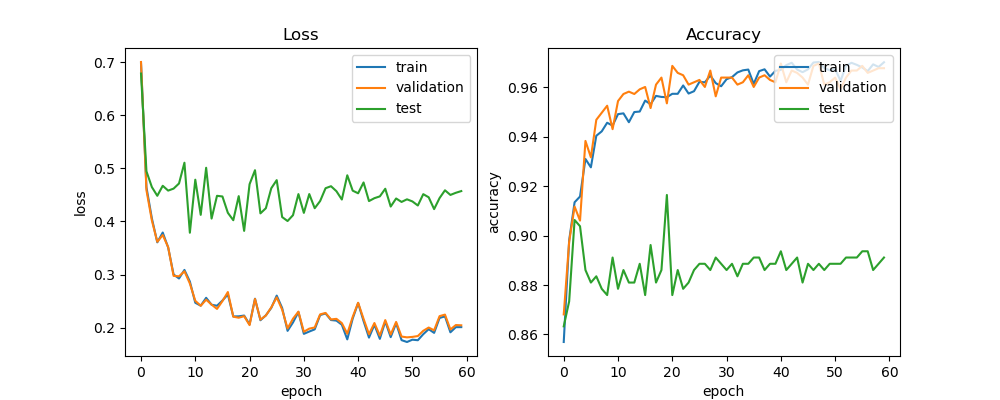

The table this chart was drawn from, first rows:
train_acc, train_loss, val_acc, val_loss, test_acc, test_loss, lr
0.857, 0.6977, 0.8681, 0.7003, 0.8633, 0.6785, 0.0005
0.8981, 0.4645, 0.8975, 0.4589, 0.8734, 0.4944, 0.0005
0.9135, 0.4058, 0.9118, 0.4019, 0.9063, 0.4647, 0.0005
0.9158, 0.3606, 0.9061, 0.3616, 0.9038, 0.4483, 0.0005
0.931, 0.3791, 0.9383, 0.3744, 0.8861, 0.4671, 0.0005
0.9276, 0.351, 0.9317, 0.3517, 0.881, 0.4581, 0.0005
0.9404, 0.3001, 0.9469, 0.2974, 0.8835, 0.4618, 0.0005
0.9422, 0.2925, 0.9497, 0.2966, 0.8785, 0.4715, 0.0005
0.9457, 0.3087, 0.9526, 0.3061, 0.8759, 0.5105, 0.0005
0.9445, 0.2868, 0.9431, 0.2831, 0.8911, 0.3787, 0.0005
0.9492, 0.2468, 0.9545, 0.2505, 0.8785, 0.4786, 0.0005
0.9495, 0.2413, 0.9573, 0.2412, 0.8861, 0.4124, 0.0005
0.9459, 0.2561, 0.9583, 0.2526, 0.881, 0.5011, 0.0005
0.95, 0.2431, 0.9573, 0.2434, 0.881, 0.4053, 0.0005
0.9502, 0.2412, 0.9592, 0.2352, 0.8886, 0.4482, 0.0005
0.9546, 0.251, 0.9602, 0.25, 0.8759, 0.447, 0.0005
0.9532, 0.2625, 0.9516, 0.267, 0.8962, 0.4162, 0.0005
0.9565, 0.221, 0.9611, 0.2206, 0.881, 0.4023, 0.0005
0.9561, 0.2212, 0.9639, 0.2186, 0.8861, 0.4477, 0.0005
0.956, 0.2227, 0.9535, 0.2216, 0.9165, 0.3822, 0.0005
0.9574, 0.2061, 0.9687, 0.2047, 0.8759, 0.4701, 0.0005
0.9574, 0.2545, 0.9658, 0.254, 0.8861, 0.4965, 0.0005
0.9608, 0.2139, 0.9649, 0.215, 0.8785, 0.4152, 0.0005
0.9575, 0.2231, 0.9611, 0.2228, 0.881, 0.4249, 0.0005
0.9584, 0.2371, 0.962, 0.2381, 0.8861, 0.4625, 0.0005
0.9622, 0.2603, 0.963, 0.257, 0.8886, 0.4778, 0.0005
0.962, 0.2371, 0.9602, 0.2339, 0.8886, 0.4082, 0.00025
0.9648, 0.1939, 0.9668, 0.1984, 0.8861, 0.4008, 0.00025
0.9617, 0.2098, 0.9564, 0.2168, 0.8911, 0.4117, 0.00025
0.9604, 0.2293, 0.9639, 0.2301, 0.8886, 0.4515, 0.00025
0.9633, 0.1883, 0.9639, 0.1922, 0.8861, 0.4161, 0.00025
0.9641, 0.1926, 0.9639, 0.1981, 0.8886, 0.4515, 0.00025
0.966, 0.1967, 0.9611, 0.2003, 0.8835, 0.4249, 0.000125
0.9669, 0.2237, 0.962, 0.225, 0.8886, 0.4384, 0.000125
0.9672, 0.2267, 0.9649, 0.2276, 0.8886, 0.4626, 0.000125
0.9614, 0.2143, 0.9602, 0.2154, 0.8911, 0.4663, 0.000125
0.9666, 0.2132, 0.9639, 0.2165, 0.8911, 0.4569, 0.000125
0.9673, 0.2055, 0.9649, 0.2085, 0.8861, 0.4412, 0.000125
0.9643, 0.1779, 0.963, 0.1886, 0.8886, 0.4869, 6.25e-05
0.9667, 0.2171, 0.962, 0.2202, 0.8886, 0.4579, 6.25e-05
0.9671, 0.2463, 0.9696, 0.2468, 0.8937, 0.453, 6.25e-05
0.969, 0.2124, 0.962, 0.2165, 0.8861, 0.4734, 6.25e-05
0.9699, 0.1812, 0.9668, 0.1876, 0.8886, 0.4383, 6.25e-05
0.9672, 0.2054, 0.9658, 0.2086, 0.8911, 0.4438, 6.25e-05
0.9661, 0.1788, 0.9639, 0.185, 0.881, 0.4472, 6.25e-05
0.9673, 0.2116, 0.9611, 0.2142, 0.8886, 0.4616, 6.25e-05
0.97, 0.1821, 0.9687, 0.187, 0.8861, 0.428, 5e-05
0.9703, 0.2083, 0.9696, 0.2107, 0.8886, 0.4432, 5e-05
0.9678, 0.1764, 0.9611, 0.1832, 0.8861, 0.4367, 5e-05
0.9669, 0.1729, 0.962, 0.1817, 0.8886, 0.4416, 5e-05
0.9674, 0.1773, 0.9639, 0.1825, 0.8886, 0.4377, 5e-05
0.9627, 0.1763, 0.9592, 0.1842, 0.8886, 0.43, 5e-05
0.9687, 0.1876, 0.9639, 0.194, 0.8911, 0.4514, 5e-05
0.9699, 0.1971, 0.9668, 0.2001, 0.8911, 0.4455, 5e-05
0.9691, 0.1901, 0.9668, 0.1949, 0.8911, 0.4232, 5e-05
0.968, 0.2182, 0.9687, 0.2216, 0.8937, 0.444, 5e-05
0.9666, 0.2212, 0.9658, 0.2245, 0.8937, 0.4586, 5e-05
0.9693, 0.1912, 0.9668, 0.1965, 0.8861, 0.4499, 5e-05
0.9682, 0.2009, 0.9677, 0.2048, 0.8886, 0.4539, 5e-05
0.9701, 0.201, 0.9677, 0.2044, 0.8911, 0.4571, 5e-05
